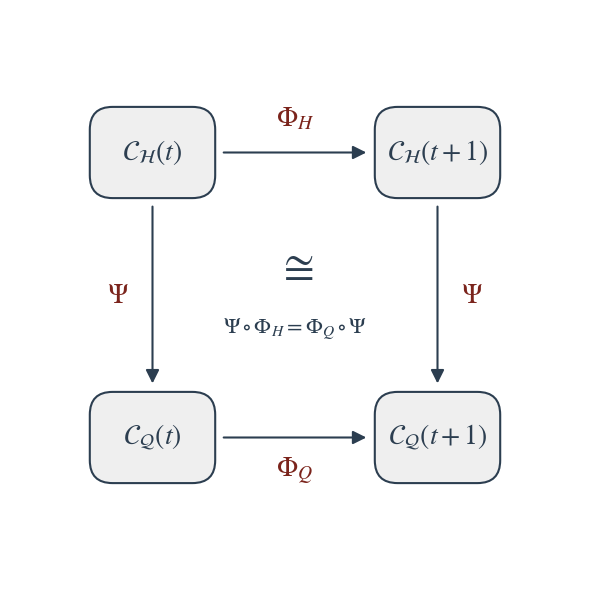

Write the Python code that produced this figure. (Note: this script raises an exception after producing the figure.)
import os
import matplotlib.pyplot as plt
import matplotlib.patches as patches
from matplotlib import rcParams

# Configuración de tipografía académica
rcParams['font.family'] = 'serif'
rcParams['font.serif'] = ['Times New Roman']
# Se usa 'stix' para renderizar matemáticas con aspecto similar a Times New Roman/LaTeX 
# sin depender de una instalación externa completa de TeX.
rcParams['mathtext.fontset'] = 'stix'

# Crear figura con proporciones cuadradas
fig, ax = plt.subplots(figsize=(6, 6))

# 1. Definición de Nodos (Posiciones)
nodes = {
    'CH_t': (0.25, 0.75),
    'CH_t1': (0.75, 0.75),
    'CQ_t': (0.25, 0.25),
    'CQ_t1': (0.75, 0.25)
}

# Etiquetas de los Nodos
labels = {
    'CH_t': r'$\mathcal{C}_{\mathcal{H}}(t)$',
    'CH_t1': r'$\mathcal{C}_{\mathcal{H}}(t+1)$',
    'CQ_t': r'$\mathcal{C}_{\mathcal{Q}}(t)$',
    'CQ_t1': r'$\mathcal{C}_{\mathcal{Q}}(t+1)$'
}

# Paleta de colores rigurosa/académica
colors = {
    'node_bg': '#EFEFEF',      # Fondo del nodo
    'node_edge': '#2C3E50',    # Borde del nodo
    'node_text': '#2C3E50',    # Texto del nodo
    'arrow': '#2C3E50',        # Flechas de flujo
    'func_label': '#7B241C'    # Funciones de transición (destacadas)
}

# Dimensiones base para las cajas contenedoras
box_width = 0.18
box_height = 0.12

# Dibujar Nodos (Cajas con esquinas redondeadas)
for key, (x, y) in nodes.items():
    # Caja contenedora
    bbox = patches.FancyBboxPatch(
        (x - box_width/2, y - box_height/2),
        box_width, box_height,
        boxstyle="round,pad=0.02,rounding_size=0.04",
        ec=colors['node_edge'], fc=colors['node_bg'], lw=1.5, zorder=3
    )
    ax.add_patch(bbox)
    
    # Texto matemático del nodo
    ax.text(x, y, labels[key], ha='center', va='center', fontsize=20, 
            color=colors['node_text'], zorder=4)

# 2. Vectores (Flechas de flujo)
def add_arrow(start, end, label, offset_x=0, offset_y=0):
    """Función para dibujar flechas que conectan los bordes de los nodos."""
    dx = end[0] - start[0]
    dy = end[1] - start[1]
    
    # Margen para que las flechas no atraviesen las cajas
    gap_x = (box_width / 2 + 0.03) if dx != 0 else 0
    gap_y = (box_height / 2 + 0.03) if dy != 0 else 0
    
    start_adj = (start[0] + gap_x * (1 if dx > 0 else -1 if dx < 0 else 0), 
                 start[1] + gap_y * (1 if dy > 0 else -1 if dy < 0 else 0))
    end_adj = (end[0] - gap_x * (1 if dx > 0 else -1 if dx < 0 else 0), 
               end[1] - gap_y * (1 if dy > 0 else -1 if dy < 0 else 0))
               
    # Dibujar la flecha
    arrow = patches.FancyArrowPatch(
        start_adj, end_adj,
        arrowstyle='-|>', mutation_scale=20, lw=1.5, color=colors['arrow'], zorder=2
    )
    ax.add_patch(arrow)
    
    # Posicionar la etiqueta de la flecha
    mid_x = (start_adj[0] + end_adj[0]) / 2 + offset_x
    mid_y = (start_adj[1] + end_adj[1]) / 2 + offset_y
    ax.text(mid_x, mid_y, label, ha='center', va='center', fontsize=20, 
            color=colors['func_label'])

# Horizontal Superior
add_arrow(nodes['CH_t'], nodes['CH_t1'], r'$\Phi_H$', offset_y=0.06)

# Horizontal Inferior
add_arrow(nodes['CQ_t'], nodes['CQ_t1'], r'$\Phi_Q$', offset_y=-0.06)

# Vertical Izquierda
add_arrow(nodes['CH_t'], nodes['CQ_t'], r'$\Psi$', offset_x=-0.06)

# Vertical Derecha
add_arrow(nodes['CH_t1'], nodes['CQ_t1'], r'$\Psi$', offset_x=0.06)

# 3. Detalles Simbólicos y Estética Central
center_x = (nodes['CH_t'][0] + nodes['CH_t1'][0]) / 2
center_y = (nodes['CH_t'][1] + nodes['CQ_t'][1]) / 2

# Símbolo de congruencia
ax.text(center_x, center_y + 0.05, r'$\cong$', ha='center', va='center', 
        fontsize=32, color=colors['node_edge'])
# Ecuación del diagrama conmutativo
ax.text(center_x, center_y - 0.06, r'$\Psi \circ \Phi_H = \Phi_Q \circ \Psi$', 
        ha='center', va='center', fontsize=16, color=colors['node_edge'])

# 4. Composición
ax.set_xlim(0, 1)
ax.set_ylim(0, 1)
ax.set_aspect('equal')  # Mantener proporciones geométricas
ax.axis('off')          # Apagar cuadrículas y ejes

plt.tight_layout()

# Guardar la figura en la misma ruta que el script
output_filename = 'diagrama_conmutativo.pdf'
output_path = os.path.join(os.path.dirname(os.path.abspath(__file__)), output_filename)

plt.savefig(output_path, format='pdf', bbox_inches='tight', pad_inches=0.0)
print(f"El diagrama se ha generado y guardado exitosamente en:\n{output_path}")
